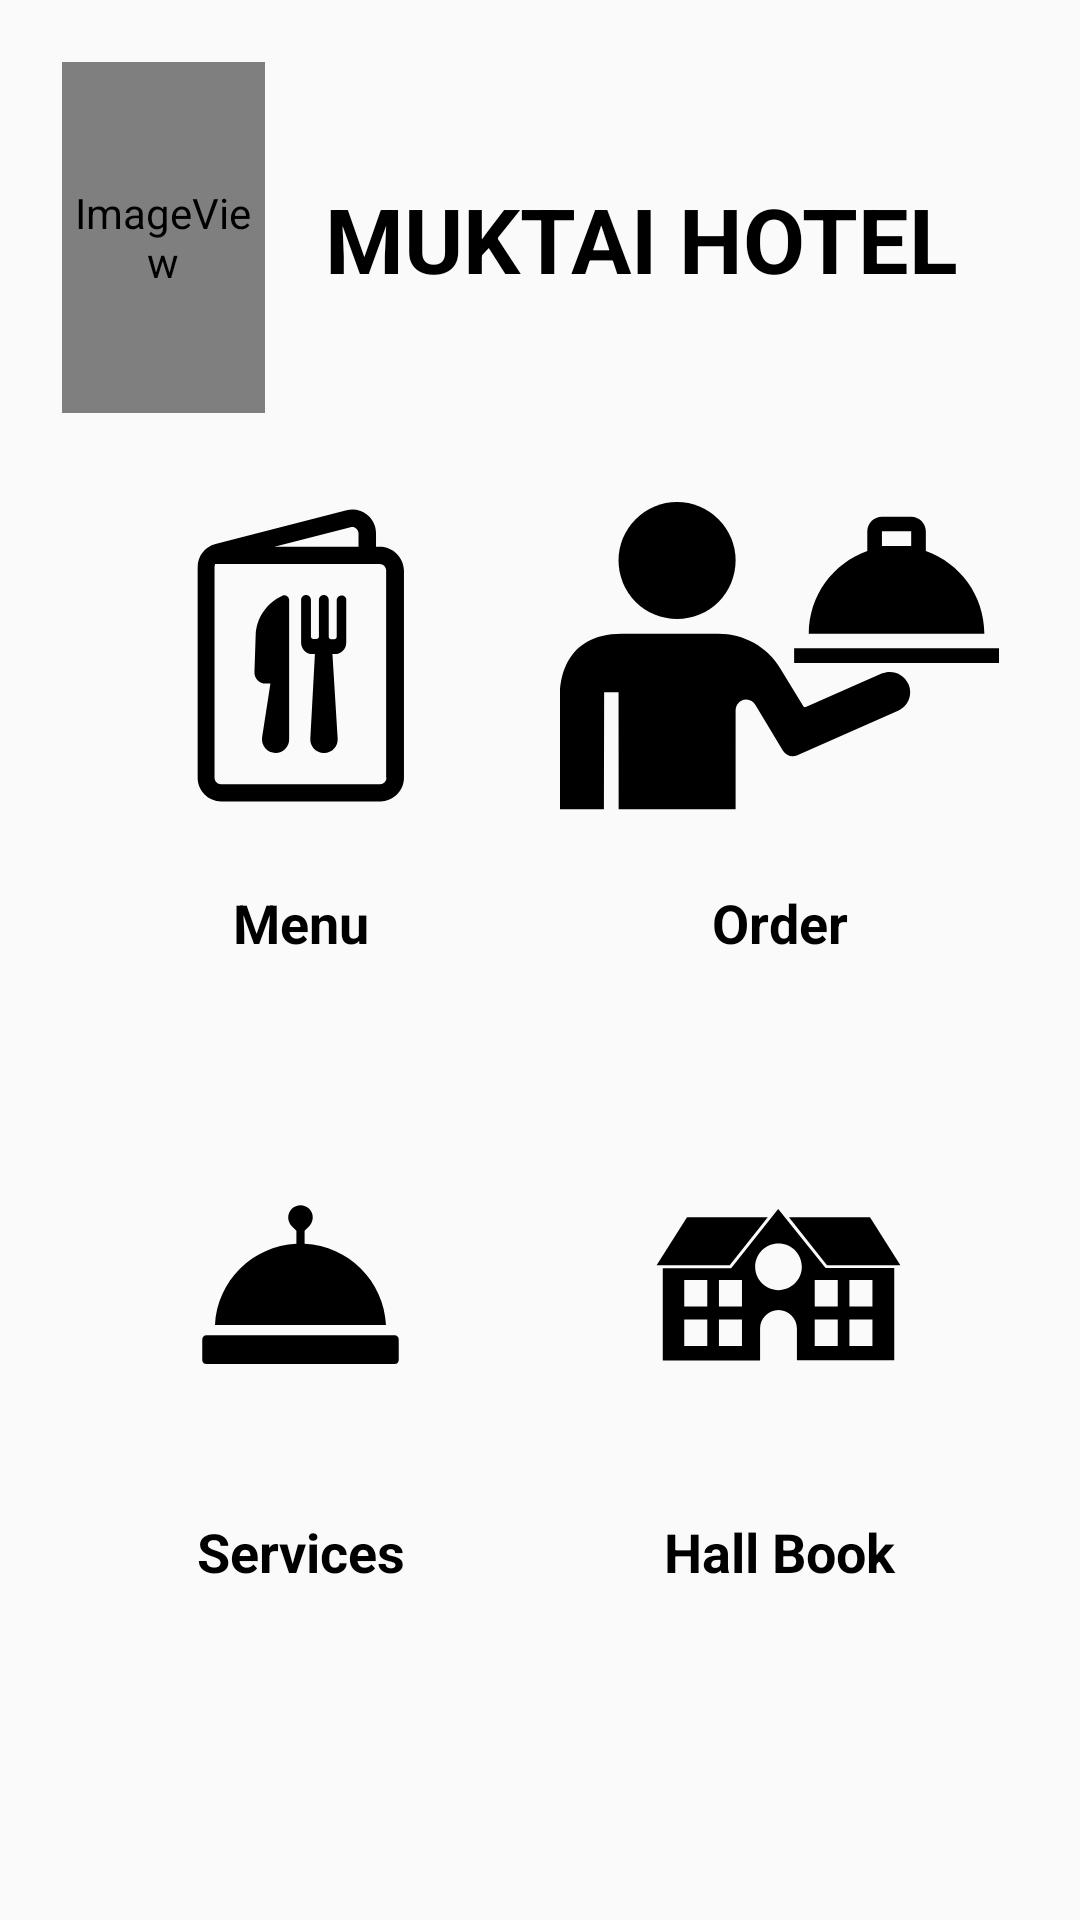

Layout XML and referenced resources for this Android screen:
<!-- AndroidManifest.xml: application theme Theme.MUKTAIBank -->
<!-- res/layout/activity_main.xml -->
<?xml version="1.0" encoding="utf-8"?>
<LinearLayout xmlns:android="http://schemas.android.com/apk/res/android"
    xmlns:app="http://schemas.android.com/apk/res-auto"
    xmlns:tools="http://schemas.android.com/tools"
    android:id="@+id/father"
    android:layout_width="match_parent"
    android:layout_height="match_parent"
    android:orientation="vertical"
    android:padding="10pt"
    tools:context=".MainActivity">

    <LinearLayout
        android:layout_width="match_parent"
        android:layout_height="wrap_content"
        android:orientation="horizontal">

        <ImageView
            android:id="@+id/imageView"
            android:layout_width="0dp"
            android:layout_height="117dp"
            android:layout_weight="1"
            android:contentDescription="@string/todo"
            app:srcCompat="@mipmap/banklogo" />

        <TextView
            android:id="@+id/textView"
            android:layout_width="251dp"
            android:layout_height="118dp"
            android:baselineAligned="false"
            android:gravity="center"
            android:text="@string/bank_name"
            android:textColor="#000000"
            android:textSize="30sp"
            android:textStyle="bold" />

    </LinearLayout>

    <LinearLayout
        android:layout_width="match_parent"
        android:layout_height="wrap_content"
        android:layout_marginTop="10pt"
        android:layout_marginBottom="10pt"
        android:orientation="horizontal"
        android:baselineAligned="false">

        <TextView
            android:id="@+id/t1"
            android:layout_width="match_parent"
            android:layout_height="wrap_content"
            android:layout_margin="2pt"
            android:layout_weight="1"
            android:gravity="center"
            android:padding="2pt"
            android:text="@string/menu"
            android:textColor="#000000"
            android:textSize="@dimen/btn_text_size"
            android:textStyle="bold"
            app:drawableTopCompat="@drawable/ic_menu" />

        <TextView
            android:id="@+id/t2"
            android:layout_width="match_parent"
            android:layout_height="wrap_content"
            android:layout_margin="2pt"
            android:layout_weight="1"
            android:gravity="center"
            android:padding="2pt"
            android:text="@string/order"
            android:textColor="#000000"
            android:textSize="@dimen/btn_text_size"
            android:textStyle="bold"
            app:drawableTopCompat="@drawable/ic_order2" />

    </LinearLayout>

    <LinearLayout
        android:layout_width="match_parent"
        android:layout_height="wrap_content"
        android:layout_marginTop="10pt"
        android:layout_marginBottom="10pt"
        android:orientation="horizontal"
        android:baselineAligned="false">

        <TextView
            android:id="@+id/t3"
            android:layout_width="match_parent"
            android:layout_height="wrap_content"
            android:layout_margin="2pt"
            android:layout_weight="1"
            android:gravity="center"
            android:padding="2pt"
            android:text="@string/services"
            android:textColor="#000000"
            android:textSize="@dimen/btn_text_size"
            android:textStyle="bold"
            app:drawableTopCompat="@drawable/ic_food_oder" />

        <TextView
            android:id="@+id/t4"
            android:layout_width="match_parent"
            android:layout_height="wrap_content"
            android:layout_margin="2pt"
            android:layout_weight="1"
            android:gravity="center"
            android:padding="2pt"
            android:text="@string/hall_book"
            android:textColor="#000000"
            android:textSize="@dimen/btn_text_size"
            android:textStyle="bold"
            app:drawableTopCompat="@drawable/ic_hall2" />

    </LinearLayout>

</LinearLayout>
<!-- resources referenced by this layout -->
<resources>
  <dimen name="btn_text_size">18sp</dimen>
  <!-- drawable ic_food_oder (drawable) -->
  <vector android:height="128dp" android:viewportHeight="93.75"
      android:viewportWidth="75" android:width="102.4dp" xmlns:android="http://schemas.android.com/apk/res/android">
      <path android:fillColor="#FF000000" android:pathData="M60.5,49.8928h-46c-0.55,0 -1,0.4399 -1,1v5c0,0.5499 0.45,1 1,1h46c0.55,0 1,-0.4501 1,-1v-5C61.5,50.3327 61.05,49.8928 60.5,49.8928z"/>
      <path android:fillColor="#FF000000" android:pathData="M58.39,47.371H16.61c0.5,-10.7301 9.15,-19.3601 19.89,-19.8701v-3.1499l-1.12,-1.1201c-1.17,-1.1699 -1.17,-3.08 0,-4.25c1.17,-1.1599 3.07,-1.1699 4.24,0c1.17,1.17 1.17,3.0801 0,4.25L38.5,24.351v3.1499C49.24,28.0109 57.89,36.6409 58.39,47.371z"/>
  </vector>
  <!-- drawable ic_hall2 (drawable) -->
  <vector android:height="128dp" android:viewportHeight="125"
      android:viewportWidth="100" android:width="102.4dp" xmlns:android="http://schemas.android.com/apk/res/android">
      <path android:fillColor="#FF000000" android:pathData="M53.4,28.1l12.4,15.6l22.3,0l1.6,0l-9.9,-15.6z"/>
      <path android:fillColor="#FF000000" android:pathData="M10.3,43.7l1.5,0l22.3,0l12.4,-15.6l-26.3,0z"/>
      <path android:fillColor="#FF000000" android:pathData="M49.9,25.4L34.7,44.5c-0.1,0.1 -0.2,0.2 -0.4,0.2H12.3v30H44V64.3c0,-3.3 2.7,-6 6,-6c3.3,0 6,2.7 6,6v10.3h31.7v-30H65.6c-0.2,0 -0.3,-0.1 -0.4,-0.2L49.9,25.4zM26.8,70h-7.5v-8.6h7.5V70zM26.8,57.1h-7.5v-8.6h7.5V57.1zM38.1,70h-7.5v-8.6h7.5V70zM38.1,57.1h-7.5v-8.6h7.5V57.1zM69.3,70h-7.5v-8.6h7.5V70zM73.1,48.5h7.5v8.6h-7.5V48.5zM73.1,61.4h7.5V70h-7.5V61.4zM69.3,48.5v8.6h-7.5v-8.6H69.3zM57.6,44.2c0,4.2 -3.4,7.6 -7.6,7.6s-7.6,-3.4 -7.6,-7.6s3.4,-7.6 7.6,-7.6S57.6,40 57.6,44.2z"/>
  </vector>
  <!-- drawable ic_order2 (drawable) -->
  <vector android:height="128dp" android:viewportHeight="26.25"
      android:viewportWidth="30" android:width="146.28572dp" xmlns:android="http://schemas.android.com/apk/res/android">
      <path android:fillColor="#FF000000" android:pathData="M8,4m-4,0a4,4 0,1 1,8 0a4,4 0,1 1,-8 0"/>
      <path android:fillColor="#FF000000" android:pathData="M16,10h14v1h-14z"/>
      <path android:fillColor="#FF000000" android:pathData="M25,3.349V2c0,-0.553 -0.447,-1 -1,-1h-2c-0.553,0 -1,0.447 -1,1v1.349C18.671,4.174 17,6.389 17,9h12C29,6.389 27.329,4.174 25,3.349zM24,3h-2V2h2V3z"/>
      <path android:fillColor="#FF000000" android:pathData="M21.979,11.732l-5.183,2.289c-0.06,0.026 -0.132,0.006 -0.166,-0.052l-1.597,-2.625c-0.889,-1.481 -2.488,-2.346 -4.215,-2.346h-6.59c-4.256,0 -4.224,3.803 -4.229,4.125l0.002,7.875H3l0.016,-8h0.985l0.007,8H12v-6.703c0,-0.436 0.288,-0.789 0.723,-0.789c0.276,0 0.5,0.145 0.644,0.38l1.87,3.115c0.207,0.34 0.623,0.473 0.984,0.313l6.881,-3.043c0.703,-0.311 1.019,-1.131 0.707,-1.83C23.498,11.739 22.677,11.425 21.979,11.732z"/>
  </vector>
  <!-- mipmap banklogo (mipmap-anydpi-v26) -->
  <?xml version="1.0" encoding="utf-8"?>
  <adaptive-icon xmlns:android="http://schemas.android.com/apk/res/android">
      <background android:drawable="@drawable/banklogo_background"/>
      <foreground android:drawable="@mipmap/banklogo_foreground"/>
  </adaptive-icon>
  <string name="bank_name">MUKTAI HOTEL</string>
  <string name="hall_book">Hall Book</string>
  <string name="menu">Menu</string>
  <string name="order">Order</string>
  <string name="services">Services</string>
  <string name="todo">TODO</string>
  <style name="Theme.MUKTAIBank" parent="Theme.AppCompat.Light.NoActionBar">
          
          <item name="colorPrimary">@color/purple_500</item>
          <item name="colorPrimaryVariant">@color/purple_700</item>
          <item name="colorOnPrimary">@color/white</item>
          
          <item name="colorSecondary">@color/teal_200</item>
          <item name="colorSecondaryVariant">@color/teal_700</item>
          <item name="colorOnSecondary">@color/black</item>
          
          <item name="android:statusBarColor" tools:targetApi="l">?attr/colorPrimaryVariant</item>
          
      </style>
  <!-- not gathered from this repository: default colours our renderer supplied (Android Studio template values) -->
  <color name="purple_500">#FF6200EE</color>
  <color name="purple_700">#FF3700B3</color>
  <color name="teal_200">#FF03DAC5</color>
  <color name="teal_700">#FF018786</color>
  <color name="black">#FF000000</color>
  <color name="white">#FFFFFFFF</color>
</resources>
